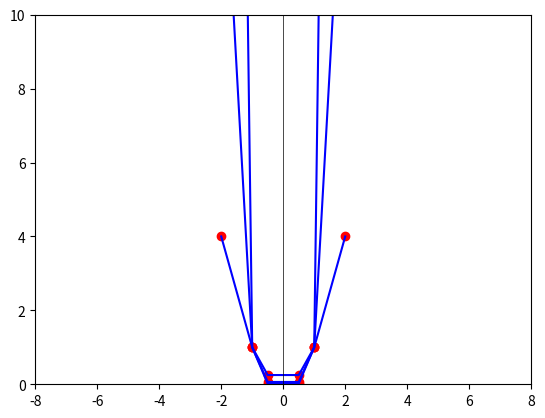

Here is the Python script that generated this plot:
#test -> nejak dobre to nefunguje (mozna nekdy dodelam)

import pandas as pd
import matplotlib.pyplot as plt
import numpy as np

koef = [2,4,6] #muze se zmenit
tabx = [-2,-1,-0.5,0.5,1,2] #muze se zmenit

def calculate(tabx,koef):
    values = {}
    for i in koef:
        radek = []
        for g in tabx:
            radek.append(g**i)
        values[i] = radek
    return values

def gentab(koef,tabx):
    data = calculate(tabx,koef)
    df = pd.DataFrame(data.values(), columns=tabx, index=koef)
    return df

# print(gentab(koef,tabx))
data = calculate(tabx,koef)


fig, ax = plt.subplots()
ax.set_xlim(-8, 8)  #variable
ax.set_ylim(0, 10) # variable  

count = 0
for i in data.keys():
    for g in tabx:
        ax.scatter(g, min(data[i][count], 100), color='red', label="Body") #variable
        if count == len(tabx)-1:
            count= 0
            ax.plot(tabx, [min(y, 100) for y in data[i]], label="Spojovací čára", color='blue') #variable
        else: 
            count+=1

ax.axhline(0, color='black',linewidth=0.5)
ax.axvline(0, color='black',linewidth=0.5)
plt.show()

#TODO NEFUNGUJE min u 3,4 (blbe se spojuje -> asi u ax.plot chyba)
